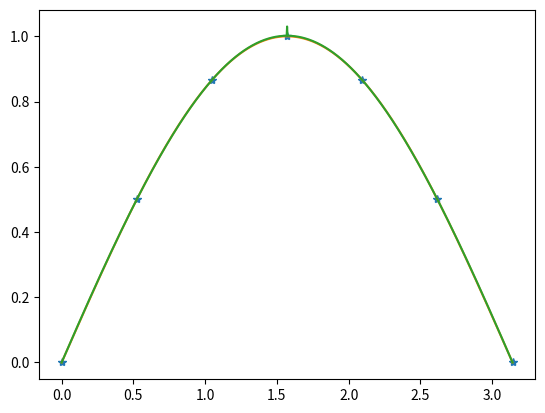

Generate this figure with matplotlib: (Note: this script raises an exception after producing the figure.)
import numpy as np
from matplotlib import pyplot as plt
from scipy import interpolate

def lorentz(x):
    return 1/(1+x**2)

def rat_eval(p,q,x):
    top=0
    for i in range(len(p)):
        top=top+p[i]*x**i
    bot=1
    for i in range(len(q)):
        bot=bot+q[i]*x**(i+1)
    return top/bot

def rat_fit(x,y,n,m):
    assert(len(x)==n+m-1)
    assert(len(y)==len(x))
    mat=np.zeros([n+m-1,n+m-1])
    for i in range(n):
        mat[:,i]=x**i
    for i in range(1,m):
        mat[:,i-1+n]=-y*x**i
    print(mat)
    pars=np.dot(np.linalg.pinv(mat),y)
    p=pars[:n]
    q=pars[n:]
    return p,q


#1*p0 + x*p1 +x**2+p2+... -q1*x - q2*x**2... = y

#fun=np.cos;x0=-np.pi/2;x1=np.pi/2;
#fun=lorentz;x0=-1;x1=1
fun=np.sin;x0=0;x1=np.pi;
n=4
m=4

x=np.linspace(x0,x1,n+m-1)
y=fun(x)
p,q=rat_fit(x,y,n,m)
to_check=rat_eval(p,q,x)
print('error at inerpolated points is ',np.std(to_check-y))
xx=np.linspace(x[0],x[-1],1001)
y_true=fun(xx)
pred=rat_eval(p,q,xx)
plt.clf();plt.plot(x,y,'*')
plt.plot(xx,y_true)
plt.plot(xx,pred)

fitp=np.polyfit(x,y,n+m-1)
pred_poly=np.polyval(fitp,xx)

myfun=interpolate.interp1d(x,y,'cubic')
pred_spline=myfun(xx)

print('rat err ',np.std(pred-y_true))
print('poly err ',np.std(pred_poly-y_true))
print('spline err ',np.std(pred_spline-y_true))

plt.ion()
plt.clf();plt.plot(x,y,'*');plt.plot(xx,y_true);plt.plot(xx,pred)

assert(1==0)

xx=np.linspace(-2,2,1001)
yy=np.exp(-0.5*xx**2)
yy_interp=rat_eval(p,q,xx)
plt.ion()
plt.clf()
plt.plot(xx,yy_interp-yy)


#we can use numpy's polynomial fitter to see how that does
pp=np.polyfit(x,y,n+m) #use same number of terms
yy_poly=np.polyval(pp,xx)
plt.plot(xx,yy_poly-yy)
plt.legend(['Ratfun err','Poly err'])
plt.savefig('ratfit_vs_poly.png')
